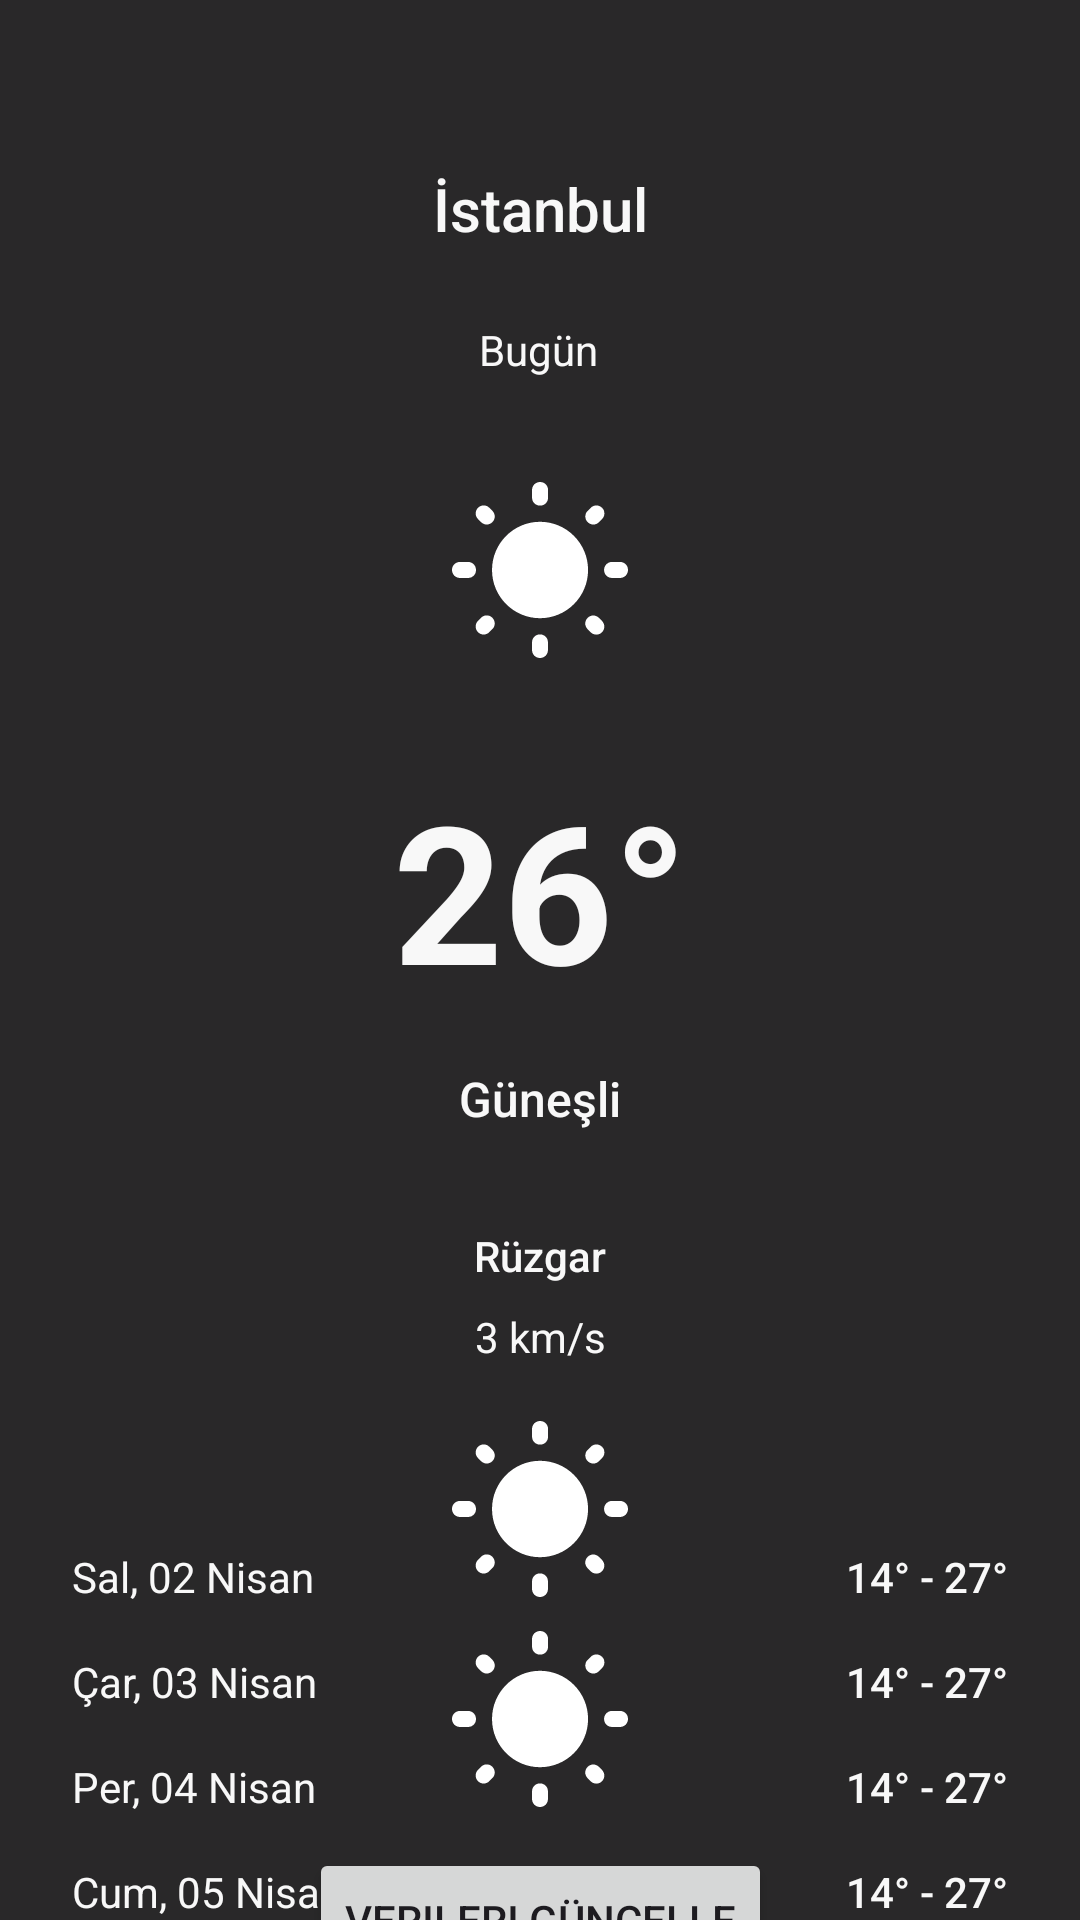

Reconstruct the res/layout file that produces this screen, plus the resources it refers to.
<!-- AndroidManifest.xml: application theme Theme.Task1 -->
<!-- res/layout/activity_details.xml -->
<?xml version="1.0" encoding="utf-8"?>
<androidx.constraintlayout.widget.ConstraintLayout xmlns:android="http://schemas.android.com/apk/res/android"
    xmlns:app="http://schemas.android.com/apk/res-auto"
    android:layout_width="match_parent"
    android:layout_height="match_parent"
    xmlns:tools="http://schemas.android.com/tools"
    android:background="@color/background"
    android:backgroundTint="@color/background_tint"
    tools:context=".DetailsActivity">

    <TextView
        android:id="@+id/friday_degree"
        android:layout_width="wrap_content"
        android:layout_height="wrap_content"
        android:layout_marginEnd="@dimen/margin_24"
        android:fontFamily="sans-serif-medium"
        android:text="@string/friday_degree"
        android:textColor="@color/color_text"
        app:layout_constraintBottom_toBottomOf="@+id/friday_weather"
        app:layout_constraintEnd_toEndOf="parent" />

    <TextView
        android:id="@+id/thursday_degree"
        android:layout_width="wrap_content"
        android:layout_height="wrap_content"
        android:layout_marginEnd="@dimen/margin_24"
        android:layout_marginBottom="@dimen/margin_16"
        android:fontFamily="sans-serif-medium"
        android:text="@string/thursday_degree"
        android:textColor="@color/color_text"
        app:layout_constraintBottom_toTopOf="@+id/friday_degree"
        app:layout_constraintEnd_toEndOf="parent" />

    <TextView
        android:id="@+id/wednesday_degree"
        android:layout_width="wrap_content"
        android:layout_height="wrap_content"
        android:layout_marginEnd="@dimen/margin_24"
        android:layout_marginBottom="@dimen/margin_16"
        android:fontFamily="sans-serif-medium"
        android:text="@string/wednesday_degree"
        android:textColor="@color/color_text"
        app:layout_constraintBottom_toTopOf="@+id/thursday_degree"
        app:layout_constraintEnd_toEndOf="parent" />

    <TextView
        android:id="@+id/friday"
        android:layout_width="wrap_content"
        android:layout_height="wrap_content"
        android:layout_marginStart="@dimen/margin_24"
        android:layout_marginBottom="@dimen/margin_80"
        android:text="@string/friday"
        android:textColor="@color/color_text"
        app:layout_constraintBottom_toBottomOf="parent"
        app:layout_constraintStart_toStartOf="parent" />

    <TextView
        android:id="@+id/thursday"
        android:layout_width="wrap_content"
        android:layout_height="wrap_content"
        android:layout_marginStart="@dimen/margin_24"
        android:layout_marginBottom="@dimen/margin_16"
        android:text="@string/thursday"
        android:textColor="@color/color_text"
        app:layout_constraintBottom_toTopOf="@+id/friday"
        app:layout_constraintStart_toStartOf="parent" />

    <TextView
        android:id="@+id/wednesday"
        android:layout_width="wrap_content"
        android:layout_height="wrap_content"
        android:layout_marginStart="@dimen/margin_24"
        android:layout_marginBottom="@dimen/margin_16"
        android:text="@string/wednesday"
        android:textColor="@color/color_text"
        app:layout_constraintBottom_toTopOf="@+id/thursday"
        app:layout_constraintStart_toStartOf="parent" />

    <TextView
        android:id="@+id/city"
        android:layout_width="wrap_content"
        android:layout_height="wrap_content"
        android:layout_marginTop="56dp"
        android:fontFamily="sans-serif-medium"
        android:text="@string/city"
        android:textColor="@color/color_text"
        android:textSize="@dimen/text_size_city"
        app:layout_constraintEnd_toEndOf="parent"
        app:layout_constraintStart_toStartOf="parent"
        app:layout_constraintTop_toTopOf="parent" />

    <TextView
        android:id="@+id/day"
        android:layout_width="wrap_content"
        android:layout_height="wrap_content"
        android:layout_marginTop="24dp"
        android:fontFamily="sans-serif"
        android:text="@string/day"
        android:textColor="@color/color_text"
        app:layout_constraintEnd_toEndOf="parent"
        app:layout_constraintHorizontal_bias="0.498"
        app:layout_constraintStart_toStartOf="parent"
        app:layout_constraintTop_toBottomOf="@+id/city" />

    <ImageView
        android:id="@+id/weather_situation_image"
        android:layout_width="@dimen/icon_size_large"
        android:layout_height="@dimen/icon_size_large"
        android:layout_marginTop="@dimen/margin_32"
        android:contentDescription="@string/weather_situation_image"
        app:layout_constraintEnd_toEndOf="parent"
        app:layout_constraintStart_toStartOf="parent"
        app:layout_constraintTop_toBottomOf="@+id/day"
        app:srcCompat="@drawable/ic_sunny_2" />

    <TextView
        android:id="@+id/degree"
        android:layout_width="0dp"
        android:layout_height="wrap_content"
        android:layout_marginTop="@dimen/margin_32"
        android:gravity="center_horizontal"
        android:text="@string/degree"
        android:textColor="@color/color_text"
        android:textSize="@dimen/text_size_degree"
        android:textStyle="bold"
        app:layout_constraintEnd_toEndOf="parent"
        app:layout_constraintStart_toStartOf="parent"
        app:layout_constraintTop_toBottomOf="@+id/weather_situation_image" />

    <TextView
        android:id="@+id/weather_situation"
        android:layout_width="wrap_content"
        android:layout_height="wrap_content"
        android:layout_marginTop="@dimen/margin_16"
        android:fontFamily="sans-serif-medium"
        android:text="@string/weather_situation"
        android:textColor="@color/color_text"
        android:textSize="@dimen/text_size_weather"
        app:layout_constraintEnd_toEndOf="parent"
        app:layout_constraintStart_toStartOf="parent"
        app:layout_constraintTop_toBottomOf="@+id/degree" />

    <TextView
        android:id="@+id/wind"
        android:layout_width="wrap_content"
        android:layout_height="wrap_content"
        android:layout_marginTop="@dimen/margin_32"
        android:fontFamily="sans-serif-medium"
        android:text="@string/wind"
        android:textColor="@color/color_text"
        app:layout_constraintEnd_toEndOf="parent"
        app:layout_constraintStart_toStartOf="parent"
        app:layout_constraintTop_toBottomOf="@+id/weather_situation" />

    <TextView
        android:id="@+id/wind_situation"
        android:layout_width="wrap_content"
        android:layout_height="wrap_content"
        android:layout_marginTop="@dimen/margin_8"
        android:fontFamily="sans-serif"
        android:text="@string/wind_situation"
        android:textColor="@color/color_text"
        app:layout_constraintEnd_toEndOf="parent"
        app:layout_constraintStart_toStartOf="parent"
        app:layout_constraintTop_toBottomOf="@+id/wind" />

    <ImageView
        android:id="@+id/wind_image"
        android:layout_width="@dimen/icon_wind"
        android:layout_height="@dimen/icon_wind"
        android:layout_marginTop="@dimen/margin_8"
        android:layout_marginEnd="@dimen/margin_4"
        android:contentDescription="@string/wind_image"
        app:layout_constraintEnd_toStartOf="@+id/wind_situation"
        app:layout_constraintTop_toBottomOf="@+id/wind"
        app:srcCompat="@drawable/ic_wind_2" />

    <TextView
        android:id="@+id/tuesday"
        android:layout_width="wrap_content"
        android:layout_height="wrap_content"
        android:layout_marginStart="@dimen/margin_24"
        android:layout_marginBottom="@dimen/margin_16"
        android:text="@string/tuesday"
        android:textColor="@color/color_text"
        app:layout_constraintBottom_toTopOf="@+id/wednesday"
        app:layout_constraintStart_toStartOf="parent" />

    <ImageView
        android:id="@+id/tuesday_weather"
        android:layout_width="wrap_content"
        android:layout_height="wrap_content"
        android:contentDescription="@string/tuesday_weather"
        app:layout_constraintBottom_toBottomOf="@+id/tuesday"
        app:layout_constraintEnd_toEndOf="parent"
        app:layout_constraintStart_toStartOf="parent"
        app:srcCompat="@drawable/ic_sunny_2" />


    <ImageView
        android:id="@+id/wednesday_weather"
        android:layout_width="wrap_content"
        android:layout_height="wrap_content"
        android:contentDescription="@string/wednesday_weather"
        app:layout_constraintBottom_toBottomOf="@+id/wednesday"
        app:layout_constraintEnd_toEndOf="parent"
        app:layout_constraintStart_toStartOf="parent"
        app:srcCompat="@drawable/ic_cloudy_2" />

    <ImageView
        android:id="@+id/thursday_weather"
        android:layout_width="wrap_content"
        android:layout_height="wrap_content"
        android:contentDescription="@string/thursday_weather"
        app:layout_constraintBottom_toBottomOf="@+id/thursday"
        app:layout_constraintEnd_toEndOf="parent"
        app:layout_constraintStart_toStartOf="parent"
        app:srcCompat="@drawable/ic_sunny_2" />

    <ImageView
        android:id="@+id/friday_weather"
        android:layout_width="wrap_content"
        android:layout_height="wrap_content"
        android:contentDescription="@string/friday_weather"
        app:layout_constraintBottom_toBottomOf="@+id/friday"
        app:layout_constraintEnd_toEndOf="parent"
        app:layout_constraintStart_toStartOf="parent"
        app:srcCompat="@drawable/ic_rainy_2" />

    <TextView
        android:id="@+id/tuesday_degree"
        android:layout_width="wrap_content"
        android:layout_height="wrap_content"
        android:layout_marginEnd="@dimen/margin_24"
        android:layout_marginBottom="@dimen/margin_16"
        android:fontFamily="sans-serif-medium"
        android:text="@string/tuesday_degree"
        android:textColor="@color/color_text"
        app:layout_constraintBottom_toTopOf="@+id/wednesday_degree"
        app:layout_constraintEnd_toEndOf="parent" />

    <ImageView
        android:id="@+id/refresh"
        android:contentDescription="@string/refresh"
        android:layout_width="wrap_content"
        android:layout_height="wrap_content"
        android:layout_marginTop="@dimen/margin_16"
        android:layout_marginBottom="@dimen/margin_16"
        app:layout_constraintBottom_toTopOf="@+id/city"
        app:layout_constraintEnd_toEndOf="parent"
        app:layout_constraintStart_toStartOf="parent"
        app:layout_constraintTop_toTopOf="parent"
        app:srcCompat="@drawable/ic_refresh"
         />

    <Button
        android:id="@+id/button"
        android:layout_width="wrap_content"
        android:layout_height="wrap_content"
        android:layout_marginTop="@dimen/margin_16"
        android:layout_marginBottom="@dimen/margin_16"
        android:text="@string/button"
        app:layout_constraintBottom_toBottomOf="parent"
        app:layout_constraintEnd_toEndOf="parent"
        app:layout_constraintStart_toStartOf="parent"
        app:layout_constraintTop_toBottomOf="@+id/friday_weather" />

</androidx.constraintlayout.widget.ConstraintLayout>
<!-- resources referenced by this layout -->
<resources>
  <color name="background">#F8000000</color>
  <color name="background_tint">#DC000000</color>
  <color name="color_text">#F7FFFFFF</color>
  <dimen name="icon_size_large">64dp</dimen>
  <dimen name="icon_wind">24dp</dimen>
  <dimen name="margin_16">16dp</dimen>
  <dimen name="margin_24">24dp</dimen>
  <dimen name="margin_32">32dp</dimen>
  <dimen name="margin_4">4dp</dimen>
  <dimen name="margin_8">8dp</dimen>
  <dimen name="text_size_city">20sp</dimen>
  <dimen name="text_size_degree">64sp</dimen>
  <dimen name="text_size_weather">16sp</dimen>
  <!-- drawable ic_sunny_2 (drawable) -->
  <vector xmlns:android="http://schemas.android.com/apk/res/android"
      android:width="64dp"
      android:height="64dp"
      android:viewportWidth="24"
      android:viewportHeight="24">
    <path
        android:pathData="M6.052,4.606L5.662,4.215C5.272,3.823 4.642,3.833 4.261,4.215L4.251,4.225C3.861,4.616 3.861,5.249 4.251,5.631L4.642,6.023C5.032,6.415 5.652,6.415 6.042,6.023L6.052,6.013C6.442,5.631 6.442,4.988 6.052,4.606ZM3.011,10.995H1.99C1.44,10.995 1,11.437 1,11.99V12C1,12.552 1.44,12.995 1.99,12.995H3.001C3.561,13.005 4.001,12.563 4.001,12.01V12C4.001,11.437 3.561,10.995 3.011,10.995ZM12.015,1H12.005C11.445,1 11.005,1.442 11.005,1.995V2.959C11.005,3.511 11.445,3.953 11.995,3.953H12.005C12.565,3.963 13.005,3.521 13.005,2.969V1.995C13.005,1.442 12.565,1 12.015,1ZM19.758,4.225C19.368,3.833 18.738,3.833 18.348,4.215L17.958,4.606C17.567,4.998 17.567,5.631 17.958,6.013L17.968,6.023C18.358,6.415 18.988,6.415 19.368,6.023L19.758,5.631C20.149,5.239 20.149,4.616 19.758,4.225ZM17.948,19.394L18.338,19.785C18.728,20.177 19.358,20.177 19.749,19.785C20.139,19.394 20.139,18.761 19.749,18.369L19.358,17.977C18.968,17.585 18.338,17.595 17.958,17.977C17.558,18.379 17.558,19.002 17.948,19.394ZM20.009,11.99V12C20.009,12.552 20.449,12.995 20.999,12.995H22.01C22.56,12.995 23,12.552 23,12V11.99C23,11.437 22.56,10.995 22.01,10.995H20.999C20.449,10.995 20.009,11.437 20.009,11.99ZM12.005,5.973C8.693,5.973 6.002,8.675 6.002,12C6.002,15.325 8.693,18.027 12.005,18.027C15.316,18.027 18.008,15.325 18.008,12C18.008,8.675 15.316,5.973 12.005,5.973ZM11.995,23H12.005C12.555,23 12.995,22.558 12.995,22.006V21.041C12.995,20.489 12.555,20.047 12.005,20.047H11.995C11.445,20.047 11.005,20.489 11.005,21.041V22.006C11.005,22.558 11.445,23 11.995,23ZM4.251,19.775C4.642,20.167 5.272,20.167 5.662,19.775L6.052,19.384C6.442,18.992 6.432,18.359 6.052,17.977L6.042,17.967C5.652,17.575 5.022,17.575 4.632,17.967L4.241,18.359C3.861,18.761 3.861,19.384 4.251,19.775Z"
        android:fillColor="#ffffff"/>
  </vector>
  <string name="button">Verileri Güncelle</string>
  <string name="city">İstanbul</string>
  <string name="day">Bugün</string>
  <string name="degree">26°</string>
  <string name="friday">Cum, 05 Nisan</string>
  <string name="friday_degree">14° -  27°</string>
  <string name="friday_weather">friday weather</string>
  <string name="refresh">refresh</string>
  <string name="thursday">Per, 04 Nisan</string>
  <string name="thursday_degree">14° -  27°</string>
  <string name="thursday_weather">thursday weather</string>
  <string name="tuesday">Sal, 02 Nisan</string>
  <string name="tuesday_degree">14° -  27°</string>
  <string name="tuesday_weather">tuesday weather</string>
  <string name="weather_situation">Güneşli</string>
  <string name="weather_situation_image">weather situation image</string>
  <string name="wednesday">Çar, 03 Nisan</string>
  <string name="wednesday_degree">14° -  27°</string>
  <string name="wednesday_weather">wednesday weather</string>
  <string name="wind">Rüzgar</string>
  <string name="wind_image">wind image</string>
  <string name="wind_situation">3 km/s</string>
  <style name="Theme.Task1" parent="Base.Theme.Task1" />
  <style name="Base.Theme.Task1" parent="Theme.Material3.DayNight.NoActionBar" />
</resources>
